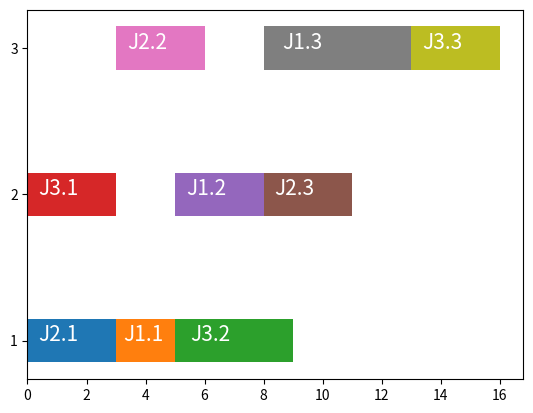

The script that saved this image:
import matplotlib.pyplot as plt
import numpy as np


def gantt(macInfo, flow, macStartTime, workpiece, operation):
    for j in range(len(macInfo)):
        i = macInfo[j] - 1
        plt.barh(i, flow[j], 0.3, left=macStartTime[j])
        plt.text(macStartTime[j] + flow[j] / 8, i, 'J%s.%s' % (workpiece[j], operation[j]), color="white", size=15)


if __name__ == "__main__":
    MS = [1, 1, 1, 2, 2, 2, 3, 3, 3]             # 对应的机器号 M1=1,M2=2,…
    T = [3, 2, 4, 3, 3, 3, 3, 5, 3]              # 各工序加工时间
    macStartTime = [0, 3, 5, 0, 5, 8, 3, 8, 13]  # 各工序开始时间
    J = [2, 1, 3, 3, 1, 2, 2, 1, 3]              # 工件号 J1=1,J2=2
    oper = [1, 1, 2, 1, 2, 3, 2, 3, 3]           # 操作序号
    gantt(MS, T, macStartTime, J, oper)
    plt.yticks(np.arange(max(MS)), np.arange(1, max(MS) + 1))
    plt.show()
